Dataset: dataset (GitHub, gabrieldgf4/insect-leaf-predation-dataset). Classes: caterpillar, gastropod, grasshopper, green cow, healthy leaf.

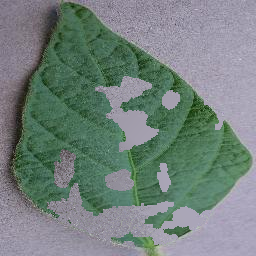
Label: caterpillar

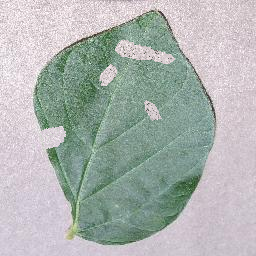
Label: green cow

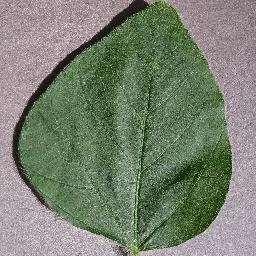
Label: healthy leaf

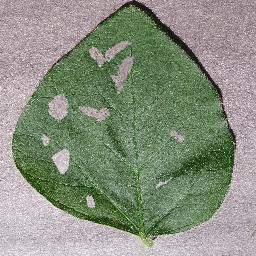
Label: green cow

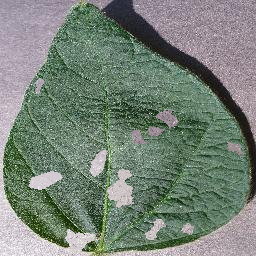
Label: gastropod

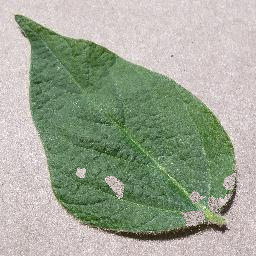
Label: grasshopper
